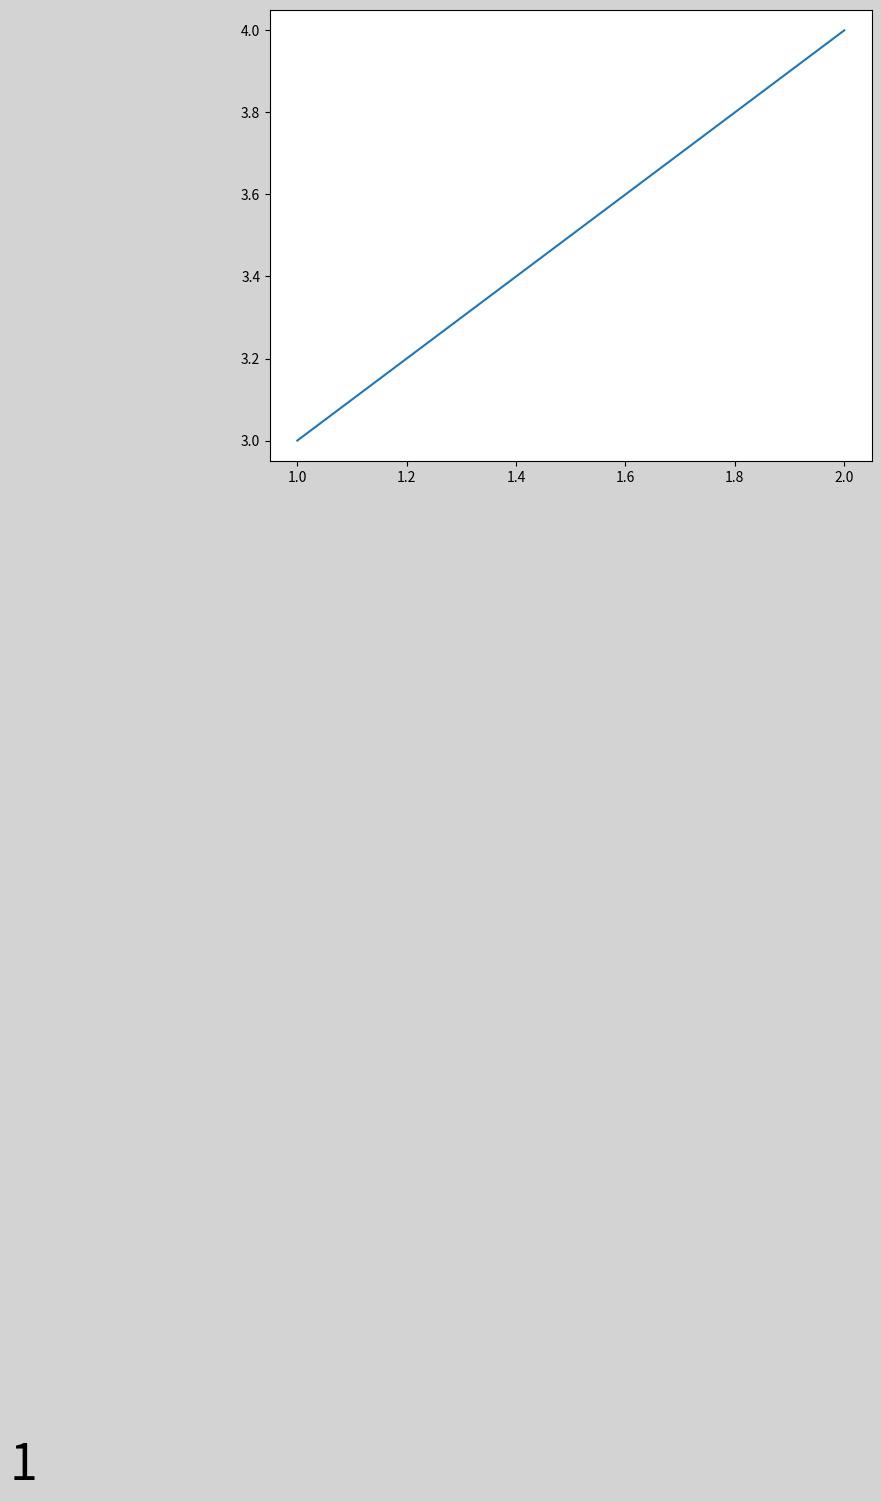

Reproduce this figure in Python.
'''
demo06_free.py 自由布局
'''
import matplotlib.pyplot as mp

mp.figure('Flow Layout', facecolor='lightgray')
mp.axes([0.03, 0.03, 0.94, 0.94])
mp.text(0.5, 0.5, '1', ha='center', va='center', size=36)
mp.plot([1,2],[3,4])

mp.show()

